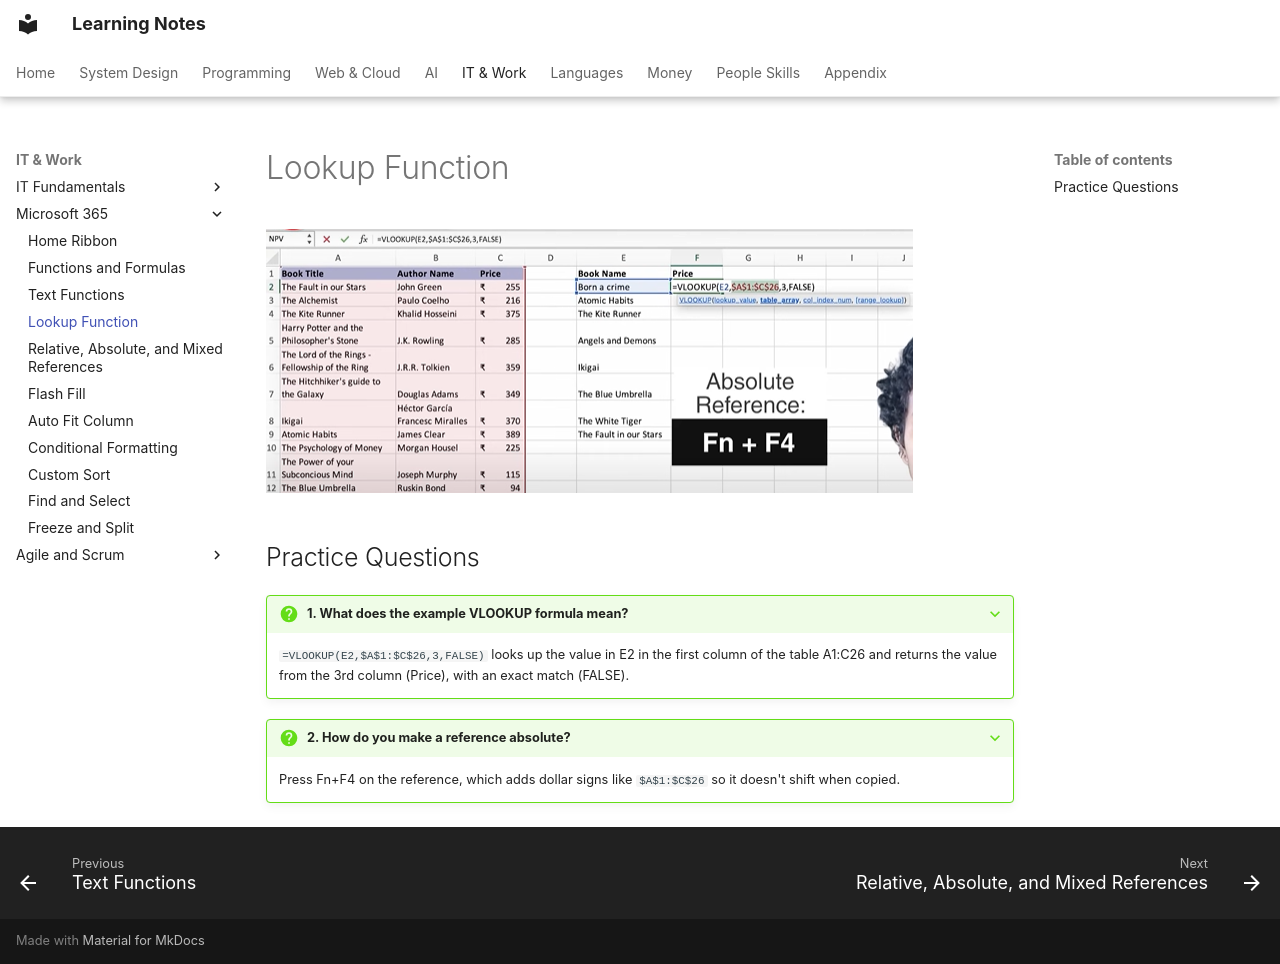

repository: pratham-garg-456/learning-notes · page: coding/microsoft-365/lookup-function/index.html · generator: mkdocs

---
title: Lookup Function
---

# Lookup Function

![lookup function](../../assets/notion/lookup-function/image-120.png)

## Practice Questions

??? question "1. What does the example VLOOKUP formula mean?"

    `=VLOOKUP(E2,$A$1:$C$26,3,FALSE)` looks up the value in E2 in the first column of the table A1:C26 and returns the value from the 3rd column (Price), with an exact match (FALSE).

??? question "2. How do you make a reference absolute?"

    Press Fn+F4 on the reference, which adds dollar signs like `$A$1:$C$26` so it doesn't shift when copied.
